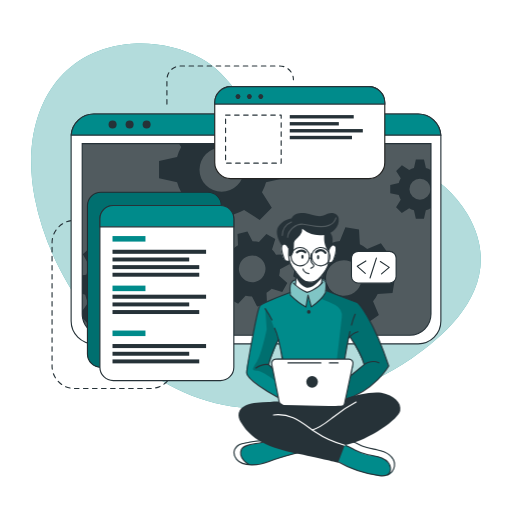
t = 0.00 s
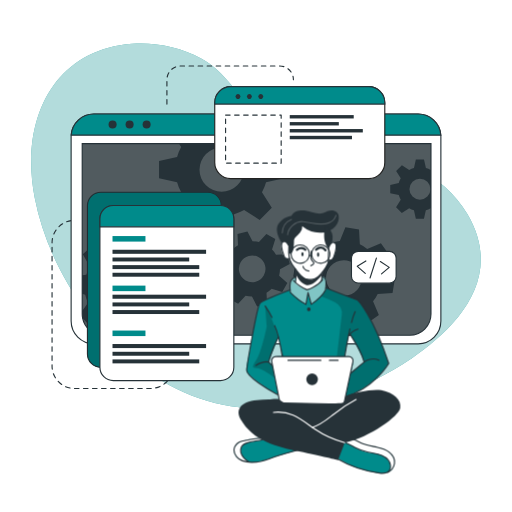
t = 0.38 s
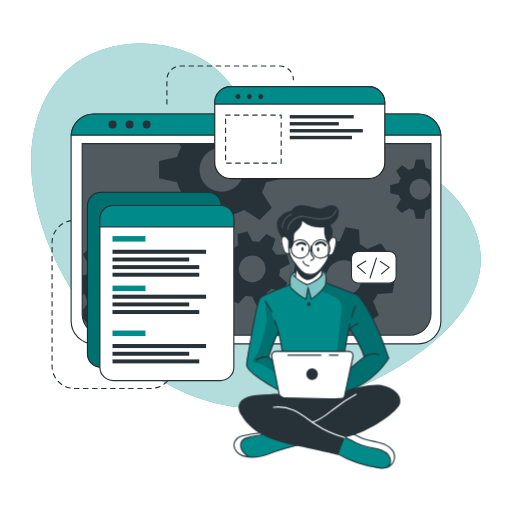
t = 1.13 s
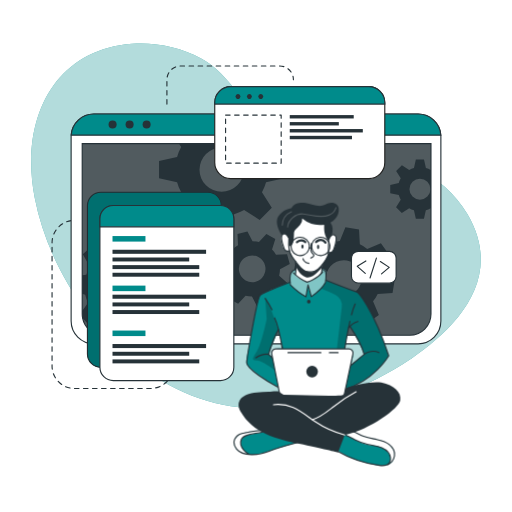
t = 1.50 s
t = 1.88 s: frame unchanged from t = 1.13 s, image omitted
t = 2.63 s: frame unchanged from t = 0.38 s, image omitted

The animated SVG that drew these frames (rendered in a browser with its animation timeline set to each time). Animation: 1 CSS @keyframes rule; one cycle of 3.00 s, repeats indefinitely.

<svg class="animated" id="freepik_stories-developer-activity" xmlns="http://www.w3.org/2000/svg" viewBox="0 0 500 500" version="1.1" xmlns:xlink="http://www.w3.org/1999/xlink" xmlns:svgjs="http://svgjs.com/svgjs"><style>svg#freepik_stories-developer-activity:not(.animated) .animable {opacity: 0;}svg#freepik_stories-developer-activity.animated #freepik--Character--inject-6 {animation: 3s Infinite  linear floating;animation-delay: 0s;}            @keyframes floating {                0% {                    opacity: 1;                    transform: translateY(0px);                }                50% {                    transform: translateY(-10px);                }                100% {                    opacity: 1;                    transform: translateY(0px);                }            }        .animator-hidden { display: none; }</style><g id="freepik--background-simple--inject-6" class="animable" style="transform-origin: 250px 220.489px;"><path d="M456.55,209.11c-48.74-83.48-180.95-53.75-207.95-94.35C234.77,94,219.3,69.87,196.86,57.34c-21.39-12-46.19-16.21-67.81-14.63C51.84,48.36,19.11,117.44,33.94,193.3,53.74,294.49,143.44,397.86,250,398.58,305.74,399,359,379,400.7,350.87l.93-.63C443.33,321.85,493.77,272.84,456.55,209.11Z" style="fill: rgb(0, 139, 139); transform-origin: 250px 220.489px;" id="elolepici67lr" class="animable"></path><g id="elhig31ypkv7d"><path d="M456.55,209.11c-48.74-83.48-180.95-53.75-207.95-94.35C234.77,94,219.3,69.87,196.86,57.34c-21.39-12-46.19-16.21-67.81-14.63C51.84,48.36,19.11,117.44,33.94,193.3,53.74,294.49,143.44,397.86,250,398.58,305.74,399,359,379,400.7,350.87l.93-.63C443.33,321.85,493.77,272.84,456.55,209.11Z" style="fill: rgb(255, 255, 255); opacity: 0.7; transform-origin: 250px 220.489px;" class="animable"></path></g></g><g id="freepik--Lines--inject-6" class="animable" style="transform-origin: 168.685px 221.905px;"><path d="M78.19,215.18H72.77a21.93,21.93,0,0,0-21.93,21.93V357.45a21.93,21.93,0,0,0,21.93,21.93h74.36a21.93,21.93,0,0,0,21.93-21.93h0" style="fill: none; stroke: rgb(38, 50, 56); stroke-linecap: round; stroke-linejoin: round; stroke-width: 1.10311px; stroke-dasharray: 4.41242; transform-origin: 109.95px 297.28px;" id="elesz20bth8dq" class="animable"></path><path d="M163,101.63V77.86A13.43,13.43,0,0,1,176.4,64.43h96.7a13.43,13.43,0,0,1,13.43,13.43h0" style="fill: none; stroke: rgb(38, 50, 56); stroke-linecap: round; stroke-linejoin: round; stroke-width: 1.10311px; stroke-dasharray: 4.41242; transform-origin: 224.765px 83.03px;" id="elb94dmrh21xm" class="animable"></path></g><g id="freepik--Shadow--inject-6" class="animable animator-active animator-hidden" style="transform-origin: 250px 445.4px;"><ellipse cx="250" cy="445.4" rx="191.52" ry="26.76" style="fill: rgb(0, 139, 139); transform-origin: 250px 445.4px;" id="el46zfiyb1s3n" class="animable"></ellipse><g id="elh4txa3cqia4"><ellipse cx="250" cy="445.4" rx="191.52" ry="26.76" style="fill: rgb(255, 255, 255); opacity: 0.5; transform-origin: 250px 445.4px;" class="animable"></ellipse></g></g><g id="freepik--Window--inject-6" class="animable" style="transform-origin: 250px 223.55px;"><path d="M430.54,133.52V313.58a22.2,22.2,0,0,1-22.19,22.2H91.65a22.2,22.2,0,0,1-22.19-22.2V133.52c0-.53,0-1,.07-1.56a22.18,22.18,0,0,1,22.12-20.64h316.7A22.18,22.18,0,0,1,430.47,132C430.52,132.48,430.54,133,430.54,133.52Z" style="fill: rgb(255, 255, 255); stroke: rgb(38, 50, 56); stroke-linecap: round; stroke-linejoin: round; stroke-width: 1.10311px; transform-origin: 250px 223.55px;" id="eln5o7yc0vdlk" class="animable"></path><path d="M80.26,140.28H420.87a0,0,0,0,1,0,0V306.61a20.8,20.8,0,0,1-20.8,20.8h-299a20.8,20.8,0,0,1-20.8-20.8V140.28a0,0,0,0,1,0,0Z" style="fill: rgb(38, 50, 56); transform-origin: 250.565px 233.845px;" id="ele0r8rl7gh3k" class="animable"></path><g id="elfhszowx4umh"><path d="M420.88,140.28V306.61a20.69,20.69,0,0,1-20.57,20.8H100.83a20.69,20.69,0,0,1-20.57-20.8V140.28Z" style="fill: rgb(255, 255, 255); opacity: 0.2; transform-origin: 250.57px 233.845px;" class="animable"></path></g><path d="M430.47,132H69.53a22.18,22.18,0,0,1,22.12-20.64h316.7A22.18,22.18,0,0,1,430.47,132Z" style="fill: rgb(0, 139, 139); stroke: rgb(38, 50, 56); stroke-miterlimit: 10; stroke-width: 1.10311px; transform-origin: 250px 121.68px;" id="elvnppqk2h3l" class="animable"></path><path d="M113.88,121.64a3.93,3.93,0,1,1-3.93-3.93A3.93,3.93,0,0,1,113.88,121.64Z" style="fill: rgb(38, 50, 56); transform-origin: 109.95px 121.64px;" id="elbtnq637hgvw" class="animable"></path><path d="M130.5,121.64a3.93,3.93,0,1,1-3.93-3.93A3.93,3.93,0,0,1,130.5,121.64Z" style="fill: rgb(38, 50, 56); transform-origin: 126.57px 121.64px;" id="elwmfokjgu9lk" class="animable"></path><circle cx="143.19" cy="121.64" r="3.93" style="fill: rgb(38, 50, 56); transform-origin: 143.19px 121.64px;" id="ellrbmmykrbm" class="animable"></circle><path d="M420.87,140.28V306.61a20.8,20.8,0,0,1-20.8,20.8h-299a20.8,20.8,0,0,1-20.4-16.76v-.06a21,21,0,0,1-.38-4V140.28Z" style="fill: none; stroke: rgb(38, 50, 56); stroke-miterlimit: 10; stroke-width: 1.10311px; transform-origin: 250.58px 233.845px;" id="elflduenmbpj" class="animable"></path><path d="M420.55,166a20.94,20.94,0,0,0-4.62-1.91l-1.87-8.35h-7.94l-1.85,8.35a20.25,20.25,0,0,0-4.64,1.91l-7.17-4.59L386.85,167l4.51,7.17a20.35,20.35,0,0,0-1.91,4.64l-8.35,1.85v7.94l8.35,1.87a20,20,0,0,0,1.91,4.66l-4.59,7.22,5.62,5.61,7.21-4.59a20.39,20.39,0,0,0,4.63,1.92l1.86,8.34H414l1.86-8.34a20.78,20.78,0,0,0,4.62-1.92l.37.24V165.8Zm-10.44,29a10.26,10.26,0,1,1,10.26-10.25A10.25,10.25,0,0,1,410.11,195Z" style="fill: rgb(38, 50, 56); transform-origin: 400.975px 184.685px;" id="el5da639sxhvv" class="animable"></path><path d="M277.45,174.05V157.31l-17.6-3.91a45.51,45.51,0,0,0-4-9.77l2.13-3.35h-83.1l2.05,3.26a43,43,0,0,0-4,9.76l-17.61,3.92V174l17.61,3.93a43.65,43.65,0,0,0,4,9.84l-9.67,15.21,11.85,11.84,15.2-9.68a44.38,44.38,0,0,0,9.77,4.05L208,226.74H224.7l3.94-17.59a44.64,44.64,0,0,0,9.74-4.05l15.21,9.68,11.84-11.84-9.61-15.21a45.87,45.87,0,0,0,4-9.75Zm-61,13.26a21.63,21.63,0,1,1,21.63-21.63A21.62,21.62,0,0,1,216.45,187.31Z" style="fill: rgb(38, 50, 56); transform-origin: 216.385px 183.51px;" id="elikrkbaoiun" class="animable"></path><path d="M166.38,289l.71-13.29-13.77-3.88a37.21,37.21,0,0,0-2.82-7.9l8.32-11.68-8.92-9.89-12.46,7a36.51,36.51,0,0,0-7.59-3.63l-2.38-14.12L114.19,231l-3.84,13.81a35,35,0,0,0-7.9,2.8l-11.67-8.31-9.91,8.91,7.06,12.47a35,35,0,0,0-3.64,7.58l-4,.66v18l2.92.82A34.6,34.6,0,0,0,86,295.65l-5.74,8.05.38,6.89v.06l5.93,6.57,12.48-7.05a34.66,34.66,0,0,0,7.61,3.67L109,327.4h0l.11.57,13.28.7.35-1.27h0l3.49-12.53a35.53,35.53,0,0,0,7.94-2.8l11.65,8.3,9.9-8.9-7-12.48a34.53,34.53,0,0,0,3.59-7.57Zm-35.27-20.75a17.2,17.2,0,1,0-1.28,24.28A17.2,17.2,0,0,0,131.11,268.29Z" style="fill: rgb(38, 50, 56); transform-origin: 123.675px 279.835px;" id="el511ixphg5vi" class="animable"></path><path d="M272.6,269.19a27.25,27.25,0,0,0,.81-6.29l9.55-5-2.64-9.69-10.78.5a27.27,27.27,0,0,0-3.87-5l3.19-10.31-8.7-5-7.28,7.94a28.8,28.8,0,0,0-6.27-.8l-5-9.55-9.68,2.63.51,10.79a27.24,27.24,0,0,0-5,3.87l-10.32-3.19-5,8.69,8,7.27a26,26,0,0,0-.79,6.27l-9.57,5,2.64,9.68,10.8-.51a25.39,25.39,0,0,0,3.85,5l-3.21,10.26,8.71,5,7.24-7.88a26.12,26.12,0,0,0,6.29.79l5,9.56,9.68-2.63-.43-9.22-.07-1.58a26.41,26.41,0,0,0,5.06-3.87l10.31,3.2,4.26-7.44.72-1.26Zm-22.87,5.88a13,13,0,1,1,9.1-15.9A13,13,0,0,1,249.73,275.07Z" style="fill: rgb(38, 50, 56); transform-origin: 246.36px 262.605px;" id="el1ql0tbx114g" class="animable"></path><path d="M383.32,286.23l2.2-13.3-13.46-5.41a35.27,35.27,0,0,0-1.93-8.3l9.69-10.79-7.84-11-13.36,5.67a35.38,35.38,0,0,0-7.22-4.48l-.78-14.49-13.3-2.2-5.45,13.4a37.15,37.15,0,0,0-8.27,1.95l-10.82-9.69-10.95,7.84,5.68,13.35a36.24,36.24,0,0,0-4.05,6.29c-.15.31-.31.62-.45.93l-14.48.8-2.21,13.28,2.18.88,11.28,4.55a35.18,35.18,0,0,0,1.93,8.26L292,294.63l7.85,11,13.35-5.7a35.06,35.06,0,0,0,7.21,4.52l.75,14.42,13.29,2.2,5.44-13.3a35.13,35.13,0,0,0,8.28-1.94l10.8,9.69,11-7.85-5.68-13.36a34.78,34.78,0,0,0,4.55-7.25Zm-37.3-.6a17.41,17.41,0,1,1,4-24.29A17.41,17.41,0,0,1,346,285.63Z" style="fill: rgb(38, 50, 56); transform-origin: 335.92px 271.5px;" id="el88sin9dxts8" class="animable"></path></g><g id="freepik--Graphics--inject-6" class="animable" style="transform-origin: 236.115px 228.18px;"><rect x="85.39" y="187.77" width="130.8" height="171.01" rx="13.11" style="fill: rgb(0, 139, 139); stroke: rgb(38, 50, 56); stroke-miterlimit: 10; stroke-width: 1.10311px; transform-origin: 150.79px 273.275px;" id="elsq99ed5v0gi" class="animable"></rect><g id="elncq065mra1"><rect x="85.39" y="187.77" width="130.8" height="171.01" rx="13.11" style="opacity: 0.2; transform-origin: 150.79px 273.275px;" class="animable"></rect></g><path d="M228.36,213.8V358.59a13.11,13.11,0,0,1-13.11,13.12H110.67a13.11,13.11,0,0,1-13.1-13.12V213.8a13.11,13.11,0,0,1,13.1-13.11H215.25A13.11,13.11,0,0,1,228.36,213.8Z" style="fill: rgb(255, 255, 255); stroke: rgb(38, 50, 56); stroke-linecap: round; stroke-linejoin: round; stroke-width: 1.10311px; transform-origin: 162.965px 286.2px;" id="eltn74wbzihmf" class="animable"></path><path d="M228.36,213.8v7.75H97.57V213.8a13.11,13.11,0,0,1,13.1-13.11H215.25A13.11,13.11,0,0,1,228.36,213.8Z" style="fill: rgb(0, 139, 139); stroke: rgb(38, 50, 56); stroke-miterlimit: 10; stroke-width: 1.10311px; transform-origin: 162.965px 211.12px;" id="elvtidqqz1wrs" class="animable"></path><rect x="109.87" y="230.53" width="32.18" height="5.4" style="fill: rgb(0, 139, 139); transform-origin: 125.96px 233.23px;" id="elvg3css8smi" class="animable"></rect><rect x="109.87" y="278.92" width="32.18" height="5.4" style="fill: rgb(0, 139, 139); transform-origin: 125.96px 281.62px;" id="elqsjz7x43opd" class="animable"></rect><rect x="109.87" y="322.8" width="32.18" height="5.4" style="fill: rgb(0, 139, 139); transform-origin: 125.96px 325.5px;" id="el0410kbp3257i" class="animable"></rect><rect x="109.87" y="243.9" width="91.39" height="3.96" style="fill: rgb(38, 50, 56); transform-origin: 155.565px 245.88px;" id="elal75lm7czfi" class="animable"></rect><rect x="109.87" y="251.47" width="74.91" height="3.86" style="fill: rgb(38, 50, 56); transform-origin: 147.325px 253.4px;" id="elbtmnsylrhc4" class="animable"></rect><rect x="109.87" y="258.92" width="84.72" height="3.86" style="fill: rgb(38, 50, 56); transform-origin: 152.23px 260.85px;" id="elktnhx45qms" class="animable"></rect><rect x="109.87" y="266.36" width="84.72" height="3.86" style="fill: rgb(38, 50, 56); transform-origin: 152.23px 268.29px;" id="eld4u8hif412" class="animable"></rect><rect x="109.87" y="287.78" width="91.39" height="3.96" style="fill: rgb(38, 50, 56); transform-origin: 155.565px 289.76px;" id="eloaj306hnk2" class="animable"></rect><rect x="109.87" y="295.35" width="74.91" height="3.86" style="fill: rgb(38, 50, 56); transform-origin: 147.325px 297.28px;" id="elsldcpfjm49" class="animable"></rect><rect x="109.87" y="302.8" width="84.72" height="3.86" style="fill: rgb(38, 50, 56); transform-origin: 152.23px 304.73px;" id="elcyez7xjb7pt" class="animable"></rect><rect x="109.87" y="335.96" width="91.39" height="3.96" style="fill: rgb(38, 50, 56); transform-origin: 155.565px 337.94px;" id="elhp6kkk6ycd5" class="animable"></rect><rect x="109.87" y="343.54" width="74.91" height="3.86" style="fill: rgb(38, 50, 56); transform-origin: 147.325px 345.47px;" id="elw8tudbzos4c" class="animable"></rect><rect x="109.87" y="350.99" width="84.72" height="3.86" style="fill: rgb(38, 50, 56); transform-origin: 152.23px 352.92px;" id="eliggjhbe52s" class="animable"></rect><path d="M375.77,100.29v58.52a15.63,15.63,0,0,1-15.64,15.63H225.35a15.63,15.63,0,0,1-15.64-15.63V100.29a15.65,15.65,0,0,1,15.64-15.64H360.13A15.64,15.64,0,0,1,375.77,100.29Z" style="fill: rgb(255, 255, 255); stroke: rgb(34, 34, 33); stroke-miterlimit: 10; stroke-width: 1.10311px; transform-origin: 292.74px 129.545px;" id="elfot5t12fd6h" class="animable"></path><path d="M375.77,100.29v1.34H209.71v-1.34a15.65,15.65,0,0,1,15.64-15.64H360.13A15.64,15.64,0,0,1,375.77,100.29Z" style="fill: rgb(0, 139, 139); stroke: rgb(38, 50, 56); stroke-miterlimit: 10; stroke-width: 1.10311px; transform-origin: 292.74px 93.14px;" id="elca95egzd8m8" class="animable"></path><path d="M234.11,95.94a2.4,2.4,0,1,1,0-3.39A2.41,2.41,0,0,1,234.11,95.94Z" style="fill: rgb(38, 50, 56); transform-origin: 232.409px 94.245px;" id="el5hpx8kb0qnu" class="animable"></path><path d="M245.23,95.94a2.4,2.4,0,1,1,0-3.39A2.41,2.41,0,0,1,245.23,95.94Z" style="fill: rgb(38, 50, 56); transform-origin: 243.529px 94.245px;" id="el2lrkxrgbwdp" class="animable"></path><path d="M256.35,95.94a2.4,2.4,0,1,1,0-3.39A2.41,2.41,0,0,1,256.35,95.94Z" style="fill: rgb(38, 50, 56); transform-origin: 254.649px 94.245px;" id="elwx6a6ekg7ld" class="animable"></path><rect x="220.3" y="112.39" width="54.28" height="46.92" style="fill: none; stroke: rgb(38, 50, 56); stroke-linecap: round; stroke-linejoin: round; stroke-width: 1.10311px; stroke-dasharray: 4.41242; transform-origin: 247.44px 135.85px;" id="el2mpif5z74xg" class="animable"></rect><rect x="282.96" y="112.39" width="62.47" height="3.3" style="fill: rgb(38, 50, 56); transform-origin: 314.195px 114.04px;" id="el59il70b6cze" class="animable"></rect><rect x="282.96" y="119.22" width="47.92" height="3.29" style="fill: rgb(38, 50, 56); transform-origin: 306.92px 120.865px;" id="el6yopfukjinl" class="animable"></rect><rect x="282.96" y="126.02" width="71.35" height="3.33" style="fill: rgb(38, 50, 56); transform-origin: 318.635px 127.685px;" id="els39ajsfeo7a" class="animable"></rect><rect x="282.96" y="132.65" width="60.76" height="3.33" style="fill: rgb(38, 50, 56); transform-origin: 313.34px 134.315px;" id="elcp5ayjpti9" class="animable"></rect><rect x="343.23" y="245.53" width="43.61" height="30.99" rx="6.53" style="fill: rgb(255, 255, 255); stroke: rgb(38, 50, 56); stroke-linecap: round; stroke-linejoin: round; stroke-width: 1.10311px; transform-origin: 365.035px 261.025px;" id="el82s3kk3fr3i" class="animable"></rect><polyline points="357.3 254.85 348.91 260.11 356.7 267.01" style="fill: none; stroke: rgb(38, 50, 56); stroke-linecap: round; stroke-linejoin: round; stroke-width: 1.10311px; transform-origin: 353.105px 260.93px;" id="elat56uz82awn" class="animable"></polyline><polyline points="372.58 267.51 380.12 261.09 371.42 255.39" style="fill: none; stroke: rgb(38, 50, 56); stroke-linecap: round; stroke-linejoin: round; stroke-width: 1.10311px; transform-origin: 375.77px 261.45px;" id="elrzcht32l4dn" class="animable"></polyline><line x1="361.38" y1="271.47" x2="367.57" y2="252.05" style="fill: none; stroke: rgb(38, 50, 56); stroke-linecap: round; stroke-linejoin: round; stroke-width: 1.10311px; transform-origin: 364.475px 261.76px;" id="elopuajatfz8k" class="animable"></line></g><g id="freepik--Character--inject-6" class="animable" style="transform-origin: 309.678px 336.317px;"><path d="M296.86,440.47s-29,8.31-33.05,9.75c-3.68,1.3-13.66,4.8-21.15,3.71a15.89,15.89,0,0,1-2.14-.46c-7.59-2.26-11-4.37-12-9.14s2.78-8.29,6.42-10.54,23.38-4.6,23.38-4.6l4.77,1.4h0Z" style="fill: rgb(0, 139, 139); transform-origin: 262.608px 441.664px;" id="el9hwaldugua" class="animable"></path><path d="M242.66,453.93a15.89,15.89,0,0,1-2.14-.46c-7.59-2.26-11-4.37-12-9.14s2.78-8.29,6.42-10.54,23.38-4.6,23.38-4.6l4.77,1.4c-4.32,2-20.4,3.09-23.91,5.11s-5.2,5.82-3.13,11C237.16,449.4,240.12,452.05,242.66,453.93Z" style="fill: rgb(255, 255, 255); transform-origin: 245.723px 441.56px;" id="elhdq65tbekv5" class="animable"></path><path d="M292.5,441.65s-21.78,5.64-30.42,9.25-25.11,5.19-31-2.25-.68-13.86,5.19-15.29,17.74-3.68,24.22-2.77" style="fill: none; stroke: rgb(38, 50, 56); stroke-linecap: round; stroke-linejoin: round; stroke-width: 1.10311px; transform-origin: 260.496px 442.151px;" id="elcb99t4y9ju" class="animable"></path><path d="M243.09,453.54s-11.08-6.08-7.4-14.6c2.72-6.28,17.5-4.92,24.82-8.35" style="fill: none; stroke: rgb(38, 50, 56); stroke-linecap: round; stroke-linejoin: round; stroke-width: 1.10311px; transform-origin: 247.726px 442.065px;" id="elxzhmkzacpja" class="animable"></path><path d="M385.19,455.28c-.3,3-1.35,5.81-4.35,7.58-2,1.18-4.84,1.88-8.91,1.84-10.17-.13-29.29-7.4-29.29-7.4l-17.9-9.9,9.31-14.73,2.55-4,6.58,1.48s5.45,3.09,10.93,5.55,18.79,3,23.48,6.77S385.7,450.34,385.19,455.28Z" style="fill: rgb(0, 139, 139); transform-origin: 354.99px 446.686px;" id="ell4c71o1j2vo" class="animable"></path><path d="M385.19,455.28c-.3,3-1.35,5.81-4.35,7.58a13.39,13.39,0,0,0-.5-8.94c-2-4.49-8.51-8.45-17.07-9.11s-15.11-4.66-18.54-6.45c-2.68-1.39-8.33-4.43-10.68-5.69l2.55-4,6.58,1.48s5.45,3.09,10.93,5.55,18.79,3,23.48,6.77S385.7,450.34,385.19,455.28Z" style="fill: rgb(255, 255, 255); transform-origin: 359.645px 445.765px;" id="eli1qpbrva5x" class="animable"></path><path d="M328.71,450.18a112.86,112.86,0,0,0,41.9,14.31c3.26.39,7.05.45,9.23-2a6.82,6.82,0,0,0,1.5-5.11c-.39-4.6-4.26-8.24-8.5-10.07s-8.91-2.25-13.42-3.26a53.38,53.38,0,0,1-12.9-4.72c-3.24-1.69-6.37-3.74-9.94-4.5s-7.82.16-9.73,3.28" style="fill: none; stroke: rgb(38, 50, 56); stroke-linecap: round; stroke-linejoin: round; stroke-width: 1.10311px; transform-origin: 354.118px 449.635px;" id="elvp7eq4sc89" class="animable"></path><path d="M378.64,463.74a11.92,11.92,0,0,0,6.55-8.46c.65-4.33-1.82-8.69-5.29-11.35s-7.82-3.92-12.11-4.81S359.11,437.63,355,436c-6.27-2.46-12.46-7.3-19-5.57" style="fill: none; stroke: rgb(38, 50, 56); stroke-linecap: round; stroke-linejoin: round; stroke-width: 1.10311px; transform-origin: 360.647px 446.902px;" id="el2ti8o05lao5" class="animable"></path><path d="M348.91,295.26l-30.29-11.52-.38-.15s.11-.8.2-2c.19-2.42.29-6.36-.85-7.69-1.69-2-6.47-.32-11.14-2.46s-13.3,1.69-13.3,1.69-6.24-1.15-9,3.35c-1.4,3.63-.92,9-.92,9l-.57.2c-3.61,1.35-23.25,8.74-27.4,11.71-4.59,3.25-9.67,36.62-11.3,46.42s-4.53,18.63-3.06,22,22.57,19.62,34.71,23.81,55.19,3,55.19,3,.7-.19,1.95-.59c7.28-2.34,33.11-12,46.82-34.68C379.59,357.39,366.31,313.86,348.91,295.26Zm-81.84,56.13c-2.23,1.58-1,7.7-1,7.7l-3.79-3.34,9.52-23.41,4.06,18S269.3,349.82,267.07,351.39Zm76.16,14.87c-1.05.54,3-10.71,1.08-13.26s-7.71-2.31-7.71-2.31l.49-3.07,3.43-17.6,1.14-1.35s11.78,20.19,13.89,27.31C355.55,356,342.71,366.26,343.23,366.26Z" style="fill: rgb(0, 139, 139); transform-origin: 310.033px 331.783px;" id="el8g69dkm86rr" class="animable"></path><path d="M291.72,222.25l-15.64,16.6s-2.15,1.91-1.3,6.72,2.85,9,4.36,9.28a21.37,21.37,0,0,0,3.62.32s3.35,7.26,5.73,10.11c0,0,.82,11.21.38,14.32,0,0,5.62,4.91,10.91,5.53s13.46-7.48,13.46-7.48l2-9.92s4.8-7.28,5.12-9.22,2.52-1.44,3.6-2.4,3.57-5.23,4-9.27.44-8.68-4.25-7.32c-4.07-1.09-1.52-9.69-1.52-9.69l-7.15-6.3Z" style="fill: rgb(255, 255, 255); transform-origin: 301.36px 253.707px;" id="el4typwa7egbc" class="animable"></path><g id="elye9hse5eapm"><path d="M318.62,283.74a17.67,17.67,0,0,1-.81,1.81c-2.58,4.86-13.82,14.13-13.82,14.13l-3.4-10.45-1.86,10.45c-3.75-1.64-15.19-11.55-15.19-11.55s-.39-.93-.86-2.38l.57-.2s-.48-5.41.92-9c2.74-4.5,9-3.35,9-3.35s8.63-3.83,13.3-1.69,9.45.48,11.14,2.46.65,9.66.65,9.66Z" style="fill: rgb(255, 255, 255); opacity: 0.5; transform-origin: 300.65px 285.27px;" class="animable"></path></g><g id="el46sg688y1hq"><path d="M348.91,295.26l-30.29-11.52-.38-.15s.11-.8.2-2l-.63,3.93-4.48,6.08a124,124,0,0,1,14,6.16A12.28,12.28,0,0,1,333.73,310l-5.58,47.75-2.29,27.11,6.91,7.17c7.28-2.34,33.11-12,46.82-34.68C379.59,357.39,366.31,313.86,348.91,295.26Zm-5.68,71c-1.05.54,3-10.71,1.08-13.26s-7.71-2.31-7.71-2.31l.49-3.07,3.43-17.6,1.14-1.35s11.78,20.19,13.89,27.31C355.55,356,342.71,366.26,343.23,366.26Z" style="opacity: 0.2; transform-origin: 346.46px 336.81px;" class="animable"></path></g><g id="elgv5dm0jfdp9"><path d="M277.87,353l-4.71-15.74s-8.45-28.81-14.24-35.91l1.52,20.26s-5,24.2-9.57,31.39-5.59,9,0,9,19.2,10.84,19.2,10.84l-1.05-9ZM266,359.09l-3.79-3.34,9.52-23.41,4.06,18s-6.52-.49-8.75,1.08S266,359.09,266,359.09Z" style="opacity: 0.2; transform-origin: 262.46px 337.095px;" class="animable"></path></g><path d="M288.49,265.28s.86,8.49,0,12.37" style="fill: none; stroke: rgb(38, 50, 56); stroke-linecap: round; stroke-linejoin: round; stroke-width: 1.10311px; transform-origin: 288.681px 271.465px;" id="el4ojl0vq4pnt" class="animable"></path><path d="M314.11,276.51a36.53,36.53,0,0,1,.94-8.11" style="fill: none; stroke: rgb(38, 50, 56); stroke-linecap: round; stroke-linejoin: round; stroke-width: 1.10311px; transform-origin: 314.58px 272.455px;" id="elr4as7a7wf2k" class="animable"></path><path d="M316.38,228.58s5.14,6.45,4.87,11.33-.65,10.66-.52,16.32-9.09,17.52-13.83,18.57-8.82,1.32-11.85-1.71-6.06-7.24-10-12.64-3-17.25-3-17.25" style="fill: none; stroke: rgb(38, 50, 56); stroke-linecap: round; stroke-linejoin: round; stroke-width: 1.10311px; transform-origin: 301.606px 252.052px;" id="elywgyn0y283k" class="animable"></path><path d="M304,247.71a26.82,26.82,0,0,0-.4,5.37,6.05,6.05,0,0,0,1.32,4.2c.57.58,1.39,1.05,1.5,1.85a2,2,0,0,1-1.06,1.75,15.55,15.55,0,0,0-1.85,1.1" style="fill: none; stroke: rgb(38, 50, 56); stroke-linecap: round; stroke-linejoin: round; stroke-width: 1.10311px; transform-origin: 304.965px 254.845px;" id="elpqrel3380u" class="animable"></path><path d="M295.87,262.6s.59,3.83,5.72,4.63" style="fill: none; stroke: rgb(38, 50, 56); stroke-linecap: round; stroke-linejoin: round; stroke-width: 1.10311px; transform-origin: 298.73px 264.915px;" id="elbp24humaquq" class="animable"></path><path d="M296.4,250.63c0,1.11-.48,2-1.07,2s-1.07-.89-1.07-2,.48-2,1.07-2S296.4,249.53,296.4,250.63Z" style="fill: rgb(38, 50, 56); transform-origin: 295.33px 250.63px;" id="elj0j1vfn3dh9" class="animable"></path><path d="M311.71,251.11c0,1.11-.48,2-1.07,2s-1.07-.9-1.07-2,.48-2,1.07-2S311.71,250,311.71,251.11Z" style="fill: rgb(38, 50, 56); transform-origin: 310.64px 251.11px;" id="el422tvtsjmf5" class="animable"></path><path d="M308.62,246.26s5-5,9.19.58" style="fill: none; stroke: rgb(38, 50, 56); stroke-linecap: round; stroke-linejoin: round; stroke-width: 2.20621px; transform-origin: 313.215px 245.52px;" id="eleoq4fyxjoqp" class="animable"></path><path d="M298.09,246.36s-3.16-3.54-8.14,0" style="fill: none; stroke: rgb(38, 50, 56); stroke-linecap: round; stroke-linejoin: round; stroke-width: 2.20621px; transform-origin: 294.02px 245.573px;" id="elwghjiwy1his" class="animable"></path><path d="M288.87,270s3.05,8.4,9.86,10.79,15.85-10,15.85-10l-.47-1.61s-5.93,7.7-12.52,6.39-13.1-10.25-13.1-10.25Z" style="fill: rgb(38, 50, 56); transform-origin: 301.535px 273.208px;" id="elzefdcvbuwe" class="animable"></path><path d="M282.76,254.85s-4.06,1.43-5.14-1.73-4.78-11.49-1.54-14.27,5.84,3.67,5.84,3.67" style="fill: none; stroke: rgb(38, 50, 56); stroke-linecap: round; stroke-linejoin: round; stroke-width: 1.10311px; transform-origin: 278.769px 246.664px;" id="el7dbsvao00vf" class="animable"></path><path d="M320.72,256.57s3.77.76,4.85-2.4,4.78-11.49,1.54-14.27-5.84,3.67-5.84,3.67" style="fill: none; stroke: rgb(38, 50, 56); stroke-linecap: round; stroke-linejoin: round; stroke-width: 1.10311px; transform-origin: 324.566px 247.927px;" id="eljsux9b88bvp" class="animable"></path><path d="M281.92,250.63a5.62,5.62,0,0,0,3.56-2.1,8.74,8.74,0,0,0,1-3.19,37.59,37.59,0,0,0,.56-6.44,8.81,8.81,0,0,1,.23-2.51,6.6,6.6,0,0,1,1.36-2.23c1.41-1.66,3.12-3.06,4.47-4.78a8,8,0,0,0,2-6,27.45,27.45,0,0,0,22.47,5.81c7.15-1.4,14-7.67,13.17-15.55a6.37,6.37,0,0,0-5-5.48c-3.53-.88-6.7,1-9.9,2.21-5.83,2.2-11.54-1.58-17.43-2.21-5-.55-11.23.08-13.85,5.09,0,0-9,1.06-13,8.5s3.57,17.73,3.57,17.73,3-3.68,6.93,3.76Z" style="fill: rgb(38, 50, 56); transform-origin: 300.601px 229.282px;" id="eljy5pe76sog" class="animable"></path><path d="M317,226.68s-2.34,12.2,3.77,18.11c0,0,1.34-3.67,2.69-4.57a14.13,14.13,0,0,0-1.07-13.54C317.87,219.58,317,226.68,317,226.68Z" style="fill: rgb(38, 50, 56); transform-origin: 320.631px 234.157px;" id="elcj15yefxscu" class="animable"></path><g id="elwg9pj5kvric"><path d="M328.14,212.8a11.49,11.49,0,0,1-7,7.27c-8.48,3.46-16.71-.37-25.21-1.12-6.93-.62-14.58,5.64-15.07,12.76" style="fill: none; stroke: rgb(255, 255, 255); stroke-linecap: round; stroke-linejoin: round; stroke-width: 1.10311px; opacity: 0.2; transform-origin: 304.5px 222.255px;" class="animable"></path></g><g id="elikgx628ccs"><path d="M275.63,229.83a14.81,14.81,0,0,1,9-13.08" style="fill: none; stroke: rgb(255, 255, 255); stroke-linecap: round; stroke-linejoin: round; stroke-width: 1.10311px; opacity: 0.2; transform-origin: 280.13px 223.29px;" class="animable"></path></g><path d="M286.53,276.51a38.71,38.71,0,0,0,13.21,9s10.15-2.95,15.31-10" style="fill: none; stroke: rgb(38, 50, 56); stroke-linecap: round; stroke-linejoin: round; stroke-width: 1.10311px; transform-origin: 300.79px 280.51px;" id="elqezygz5xp8l" class="animable"></path><g id="elown4k4rbonc"><circle cx="293.15" cy="250.63" r="8.98" style="fill: none; stroke: rgb(38, 50, 56); stroke-linecap: round; stroke-linejoin: round; stroke-width: 1.10311px; transform-origin: 293.15px 250.63px; transform: rotate(-24.64deg);" class="animable"></circle></g><g id="el8hykvglxup7"><circle cx="313.22" cy="250.63" r="8.98" style="fill: none; stroke: rgb(38, 50, 56); stroke-linecap: round; stroke-linejoin: round; stroke-width: 1.10311px; transform-origin: 313.22px 250.63px; transform: rotate(-7deg);" class="animable"></circle></g><path d="M288.49,273.16a7,7,0,0,0-4.33,3.35c-1.59,2.8-.63,11.61-.63,11.61s8.21,8.12,15.2,11.55l2.06-11.59,3.2,11.59s10.82-7.65,13.82-14.12c0,0,1-7.55,0-10a3.47,3.47,0,0,0-3.23-2.37" style="fill: none; stroke: rgb(38, 50, 56); stroke-linecap: round; stroke-linejoin: round; stroke-width: 1.10311px; transform-origin: 300.749px 286.415px;" id="elgplfd5izpa" class="animable"></path><path d="M275.63,350.7s-3.21-21.5-7.48-30.27" style="fill: none; stroke: rgb(38, 50, 56); stroke-linecap: round; stroke-linejoin: round; stroke-width: 1.10311px; transform-origin: 271.89px 335.565px;" id="elusuljuhks3m" class="animable"></path><path d="M258.92,301.35a87,87,0,0,1,6.64,11.11" style="fill: none; stroke: rgb(38, 50, 56); stroke-linecap: round; stroke-linejoin: round; stroke-width: 1.10311px; transform-origin: 262.24px 306.905px;" id="elotkk6ivrbs" class="animable"></path><path d="M343.23,317.4a62.1,62.1,0,0,1,3.53-10.49" style="fill: none; stroke: rgb(38, 50, 56); stroke-linecap: round; stroke-linejoin: round; stroke-width: 1.10311px; transform-origin: 344.995px 312.155px;" id="elnqz33cy685p" class="animable"></path><path d="M336.6,350.7s2.31-14.74,5.07-26.88" style="fill: none; stroke: rgb(38, 50, 56); stroke-linecap: round; stroke-linejoin: round; stroke-width: 1.10311px; transform-origin: 339.135px 337.26px;" id="elzmgtlivxze" class="animable"></path><path d="M340.52,330a17,17,0,0,1,8.94-6.12" style="fill: none; stroke: rgb(38, 50, 56); stroke-linecap: round; stroke-linejoin: round; stroke-width: 1.10311px; transform-origin: 344.99px 326.94px;" id="el70aya16shj2" class="animable"></path><path d="M318.25,283.59s18.63,7.45,30.66,11.68c0,0,14.8,13.91,30.67,62.12,0,0-14.54,24.46-42.2,32.3" style="fill: none; stroke: rgb(38, 50, 56); stroke-linecap: round; stroke-linejoin: round; stroke-width: 1.10311px; transform-origin: 348.915px 336.64px;" id="el05jb1wx47cc9" class="animable"></path><path d="M342.18,367.13,355.55,356s7.07-5.37,14.42-1.7" style="fill: none; stroke: rgb(38, 50, 56); stroke-linecap: round; stroke-linejoin: round; stroke-width: 1.10311px; transform-origin: 356.075px 360.074px;" id="elrvqizebtmo" class="animable"></path><path d="M341.67,328.67S352.72,345,355.55,356" style="fill: none; stroke: rgb(38, 50, 56); stroke-linecap: round; stroke-linejoin: round; stroke-width: 1.10311px; transform-origin: 348.61px 342.335px;" id="el5ttihhdexft" class="animable"></path><path d="M266.15,359.71,262.24,356s-5.8-1-12.38,3.39" style="fill: none; stroke: rgb(38, 50, 56); stroke-linecap: round; stroke-linejoin: round; stroke-width: 1.10311px; transform-origin: 258.005px 357.806px;" id="elxqqmprehhf" class="animable"></path><path d="M262.24,356s4.86-16,9.65-24.19" style="fill: none; stroke: rgb(38, 50, 56); stroke-linecap: round; stroke-linejoin: round; stroke-width: 1.10311px; transform-origin: 267.065px 343.905px;" id="elvgo8e6jlxyq" class="animable"></path><path d="M283.25,285.55s-26.81,10.06-29.44,13-12.62,59.19-12.89,65.63c-.23,5.76,20.65,18.69,31,24.14" style="fill: none; stroke: rgb(38, 50, 56); stroke-linecap: round; stroke-linejoin: round; stroke-width: 1.10311px; transform-origin: 262.084px 336.935px;" id="elcfh96a979xp" class="animable"></path><path d="M303.3,304.56a1.77,1.77,0,1,1-1.77-1.77A1.76,1.76,0,0,1,303.3,304.56Z" style="fill: rgb(38, 50, 56); transform-origin: 301.53px 304.56px;" id="elcp84b96lunq" class="animable"></path><path d="M334.32,398.78h-61a1.43,1.43,0,0,1-1.43-1.43h0a1.43,1.43,0,0,1,1.43-1.43h61a1.43,1.43,0,0,1,1.43,1.43h0A1.43,1.43,0,0,1,334.32,398.78Z" style="fill: rgb(38, 50, 56); transform-origin: 303.82px 397.35px;" id="elfgtzfbt695i" class="animable"></path><path d="M336.46,394l8.17-38.4a4.08,4.08,0,0,0-4-4.93h-71.3a4.08,4.08,0,0,0-4,4.88l7.33,37.12a4.08,4.08,0,0,0,3.91,3.29l55.79,1.28A4.1,4.1,0,0,0,336.46,394Z" style="fill: rgb(255, 255, 255); stroke: rgb(38, 50, 56); stroke-linecap: round; stroke-linejoin: round; stroke-width: 1.10311px; transform-origin: 304.985px 373.956px;" id="el465x4roo30b" class="animable"></path><path d="M310.44,372.83a5.69,5.69,0,1,1-5.69-5.7A5.69,5.69,0,0,1,310.44,372.83Z" style="fill: rgb(38, 50, 56); transform-origin: 304.75px 372.82px;" id="elv0wc4xemdhh" class="animable"></path><line x1="321.63" y1="354.34" x2="330.1" y2="354.34" style="fill: none; stroke: rgb(38, 50, 56); stroke-linecap: round; stroke-linejoin: round; stroke-width: 1.10311px; transform-origin: 325.865px 354.34px;" id="elmev9anlix9" class="animable"></line><line x1="281.18" y1="354.34" x2="313.33" y2="354.34" style="fill: none; stroke: rgb(38, 50, 56); stroke-linecap: round; stroke-linejoin: round; stroke-width: 1.10311px; transform-origin: 297.255px 354.34px;" id="elovyafg21l7i" class="animable"></line><path d="M336.6,434.77l-6.5,17.06s-16.58-4.18-37.81-8.53c-22.21-4.55-45.4-10.44-57.43-31.55-1.46-2.57-2.44-5.61-1.75-8.49,1.73-7.29,11.22-9.27,17.47-10a113.92,113.92,0,0,1,11.83-.66c2,0,8.65-1.09,10.26.1a47.14,47.14,0,0,0,7.71,4.57c3.55,1.51,55.37-1.35,55.37-1.35a18.59,18.59,0,0,0,1.63-6.23c8.15-4.14,27-7.64,35-6.09,12.53,2.43,19.84,9.74,18.45,17.4S361.76,429.2,336.6,434.77Z" style="fill: rgb(38, 50, 56); transform-origin: 311.941px 417.528px;" id="eli8n665ahdj" class="animable"></path><path d="M336.6,434.77s-15.77-4.18-28.65-12.88-22.94-18.8-40.89-16.71" style="fill: none; stroke: rgb(255, 255, 255); stroke-linecap: round; stroke-linejoin: round; stroke-width: 1.10311px; transform-origin: 301.83px 419.836px;" id="elyh7q9sssqs" class="animable"></path><path d="M305,419.84c8.14-2.34,14.11-7.61,20.64-12.66a139.62,139.62,0,0,1,22.09-14.52" style="fill: none; stroke: rgb(255, 255, 255); stroke-linecap: round; stroke-linejoin: round; stroke-width: 1.10311px; transform-origin: 326.365px 406.25px;" id="el9xpvxdugij" class="animable"></path><line x1="302.13" y1="252.05" x2="304.52" y2="252.05" style="fill: none; stroke: rgb(38, 50, 56); stroke-linecap: round; stroke-linejoin: round; stroke-width: 1.10311px; transform-origin: 303.325px 252.05px;" id="eld09voe33kow" class="animable"></line></g><defs>     <filter id="active" height="200%">         <feMorphology in="SourceAlpha" result="DILATED" operator="dilate" radius="2"></feMorphology>                <feFlood flood-color="#32DFEC" flood-opacity="1" result="PINK"></feFlood>        <feComposite in="PINK" in2="DILATED" operator="in" result="OUTLINE"></feComposite>        <feMerge>            <feMergeNode in="OUTLINE"></feMergeNode>            <feMergeNode in="SourceGraphic"></feMergeNode>        </feMerge>    </filter>    <filter id="hover" height="200%">        <feMorphology in="SourceAlpha" result="DILATED" operator="dilate" radius="2"></feMorphology>                <feFlood flood-color="#ff0000" flood-opacity="0.5" result="PINK"></feFlood>        <feComposite in="PINK" in2="DILATED" operator="in" result="OUTLINE"></feComposite>        <feMerge>            <feMergeNode in="OUTLINE"></feMergeNode>            <feMergeNode in="SourceGraphic"></feMergeNode>        </feMerge>            <feColorMatrix type="matrix" values="0   0   0   0   0                0   1   0   0   0                0   0   0   0   0                0   0   0   1   0 "></feColorMatrix>    </filter></defs></svg>